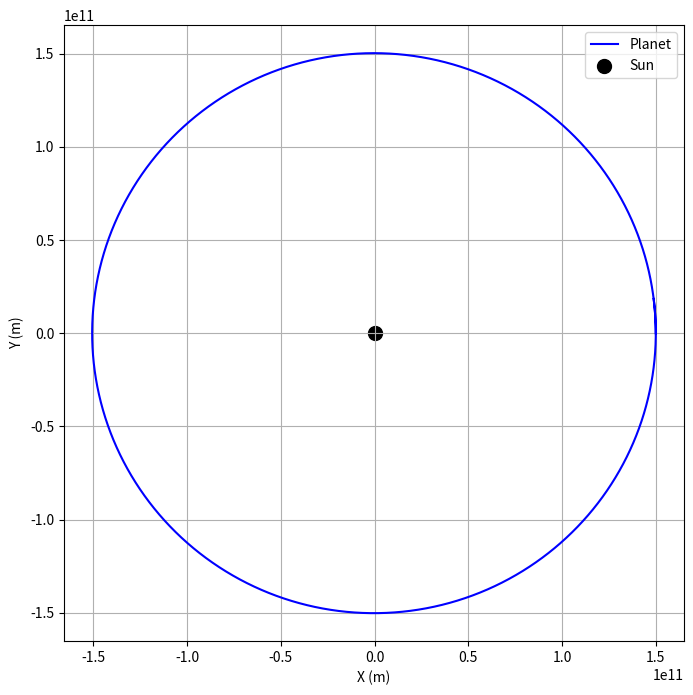

Reproduce this figure in Python.
import numpy as np
import matplotlib.pyplot as plt

def planet2D(x_0, y_0, vx_0, vy_0, Mc, m, dt, N):
    G = 6.67430e-11
    M = Mc
    
    r = np.zeros((N+1, 2))
    v = np.zeros((N+1, 2))
    t = np.linspace(0, (N+1)*dt, N+1)

    r[0] = np.array([x_0, y_0])
    v[0] = np.array([vx_0, vy_0])

    r[1] = r[0] + v[0] * dt 

    for i in range(1, N):
        r_norm = np.linalg.norm(r[i])
        a = -G * M * r[i] / r_norm**3
        r[i+1] = 2 * r[i] - r[i-1] + a * dt**2
    
    return r, t

x_0, y_0 = 1.5e11, 0
vx_0, vy_0 = 0, 29780
Mc, m = 1.989e30, 5.972e24
dt, N = 60*60, 9000

r, t = planet2D(x_0, y_0, vx_0, vy_0, Mc, m, dt, N)

plt.figure(figsize=(8, 8))
plt.plot(r[:, 0], r[:, 1], color = '#0000FF', label = 'Planet')
plt.scatter(0, 0, color='#000000', label = 'Sun', s = 100)
plt.xlabel('X (m)')
plt.ylabel('Y (m)')
plt.legend()
plt.grid()
plt.show()
